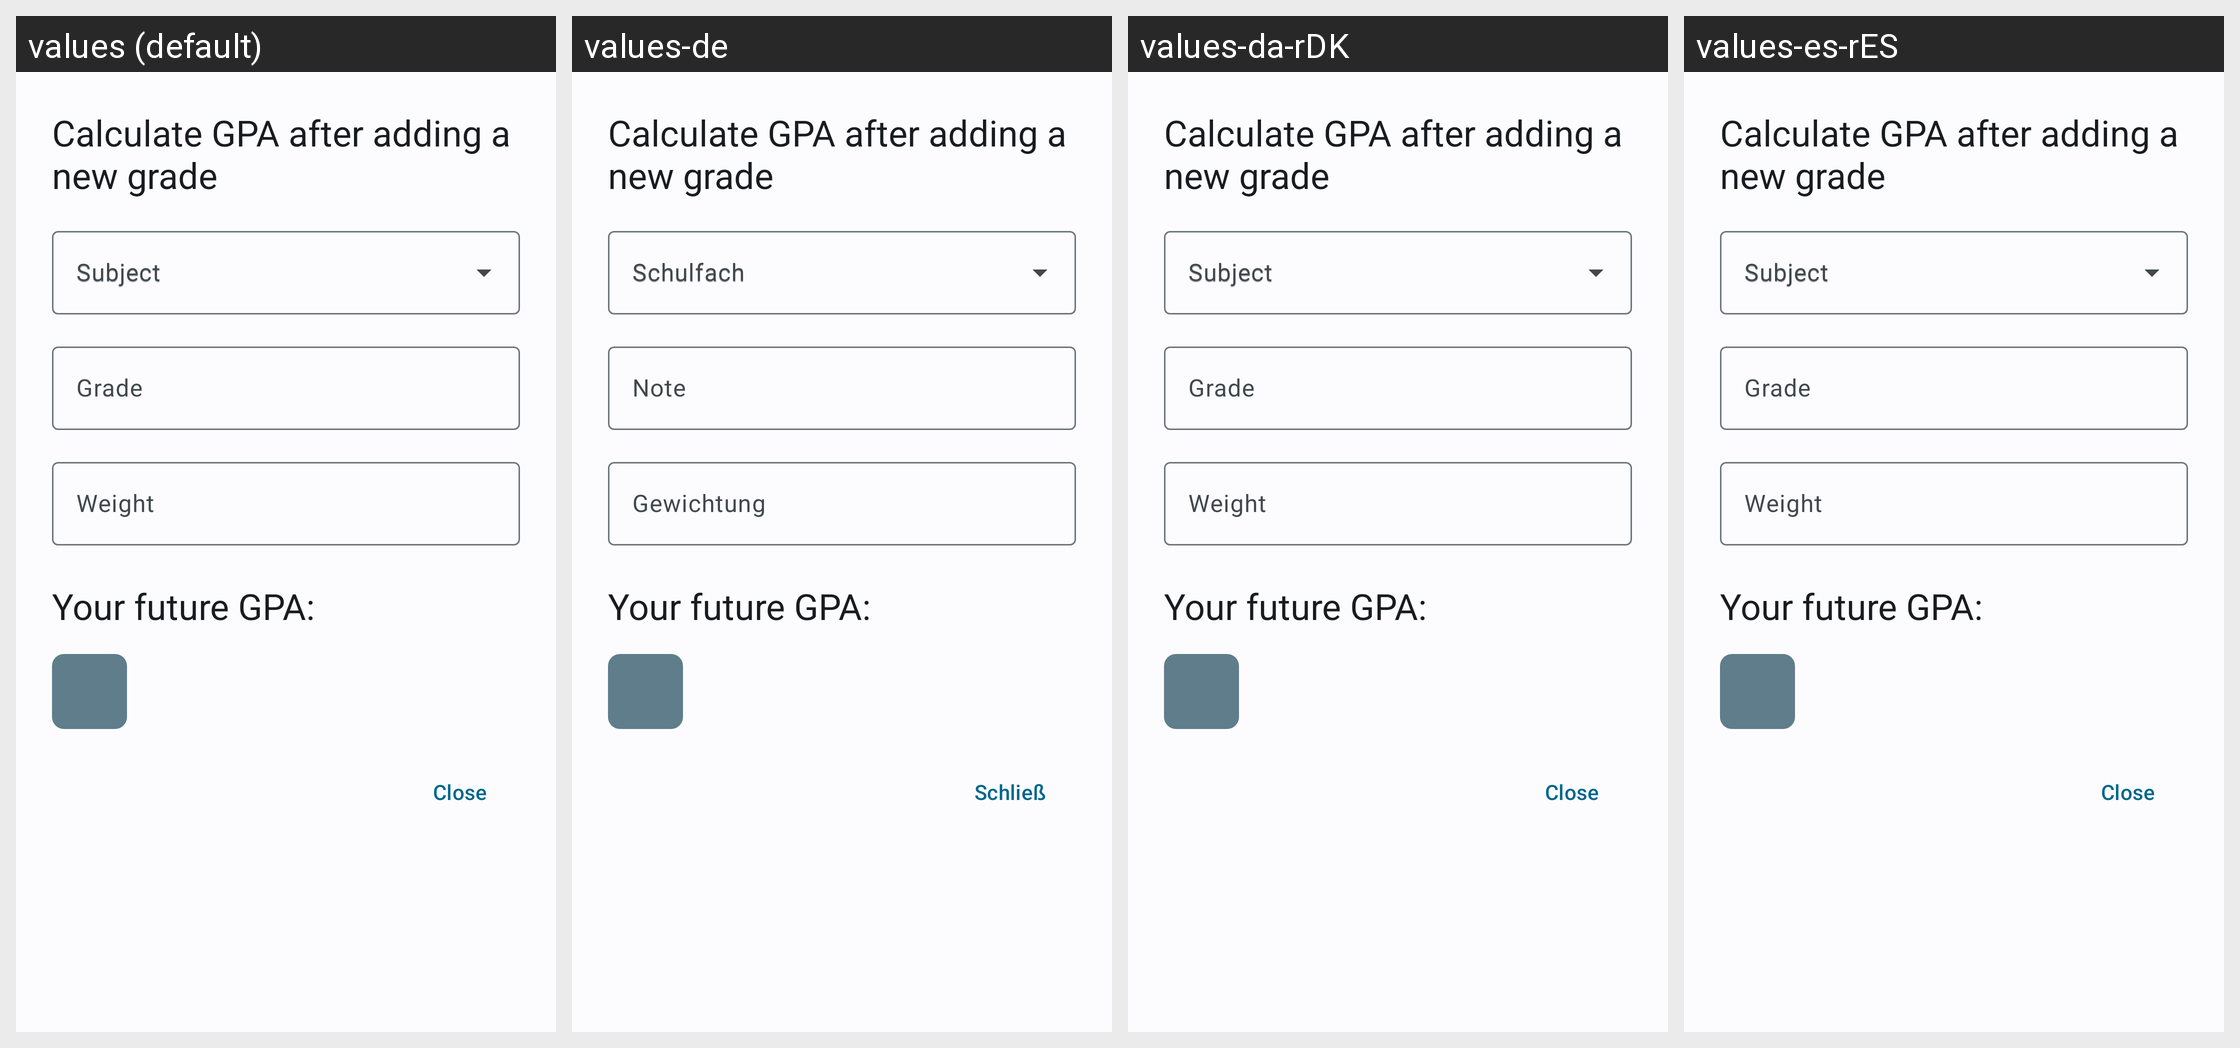

Locale-by-locale string values for the Android screen shown in this grid:
Android screen res/layout/dialog_grade_future_calculator.xml rendered under 4 locales, left to right: values (default), values-de, values-da-rDK, values-es-rES. Device: Nexus 5 (rendered at 1080×1920; each locale shown at half size, 540×960, under a caption strip naming it); theme WulkanowyTheme.
Other locales in the repository, not shown: values-cs, values-cs-rCZ, values-csb-rPL, values-it-rIT, values-lt, values-pl, values-ru, values-sk, values-sk-rSK, values-uk.
Strings drawn on this screen, with the default value and each locale's value (text and hints the layout hard-codes, and strings that could not be matched under every locale, appear in the picture but are not listed):

grade_future_calculator_header
  values: Calculate GPA after adding a new grade
  values-de: Calculate GPA after adding a new grade  [not translated; the default value is used]
  values-da-rDK: Calculate GPA after adding a new grade  [not translated; the default value is used]
  values-es-rES: Calculate GPA after adding a new grade  [not translated; the default value is used]

all_subject
  values: Subject
  values-de: Schulfach
  values-da-rDK: Subject
  values-es-rES: Subject

grade_header
  values: Grade
  values-de: Note
  values-da-rDK: Grade
  values-es-rES: Grade

grade_weight
  values: Weight
  values-de: Gewichtung
  values-da-rDK: Weight
  values-es-rES: Weight

grade_future_calculator_result
  values: Your future GPA:
  values-de: Your future GPA:  [not translated; the default value is used]
  values-da-rDK: Your future GPA:  [not translated; the default value is used]
  values-es-rES: Your future GPA:  [not translated; the default value is used]

all_close
  values: Close
  values-de: Schließ
  values-da-rDK: Close
  values-es-rES: Close
